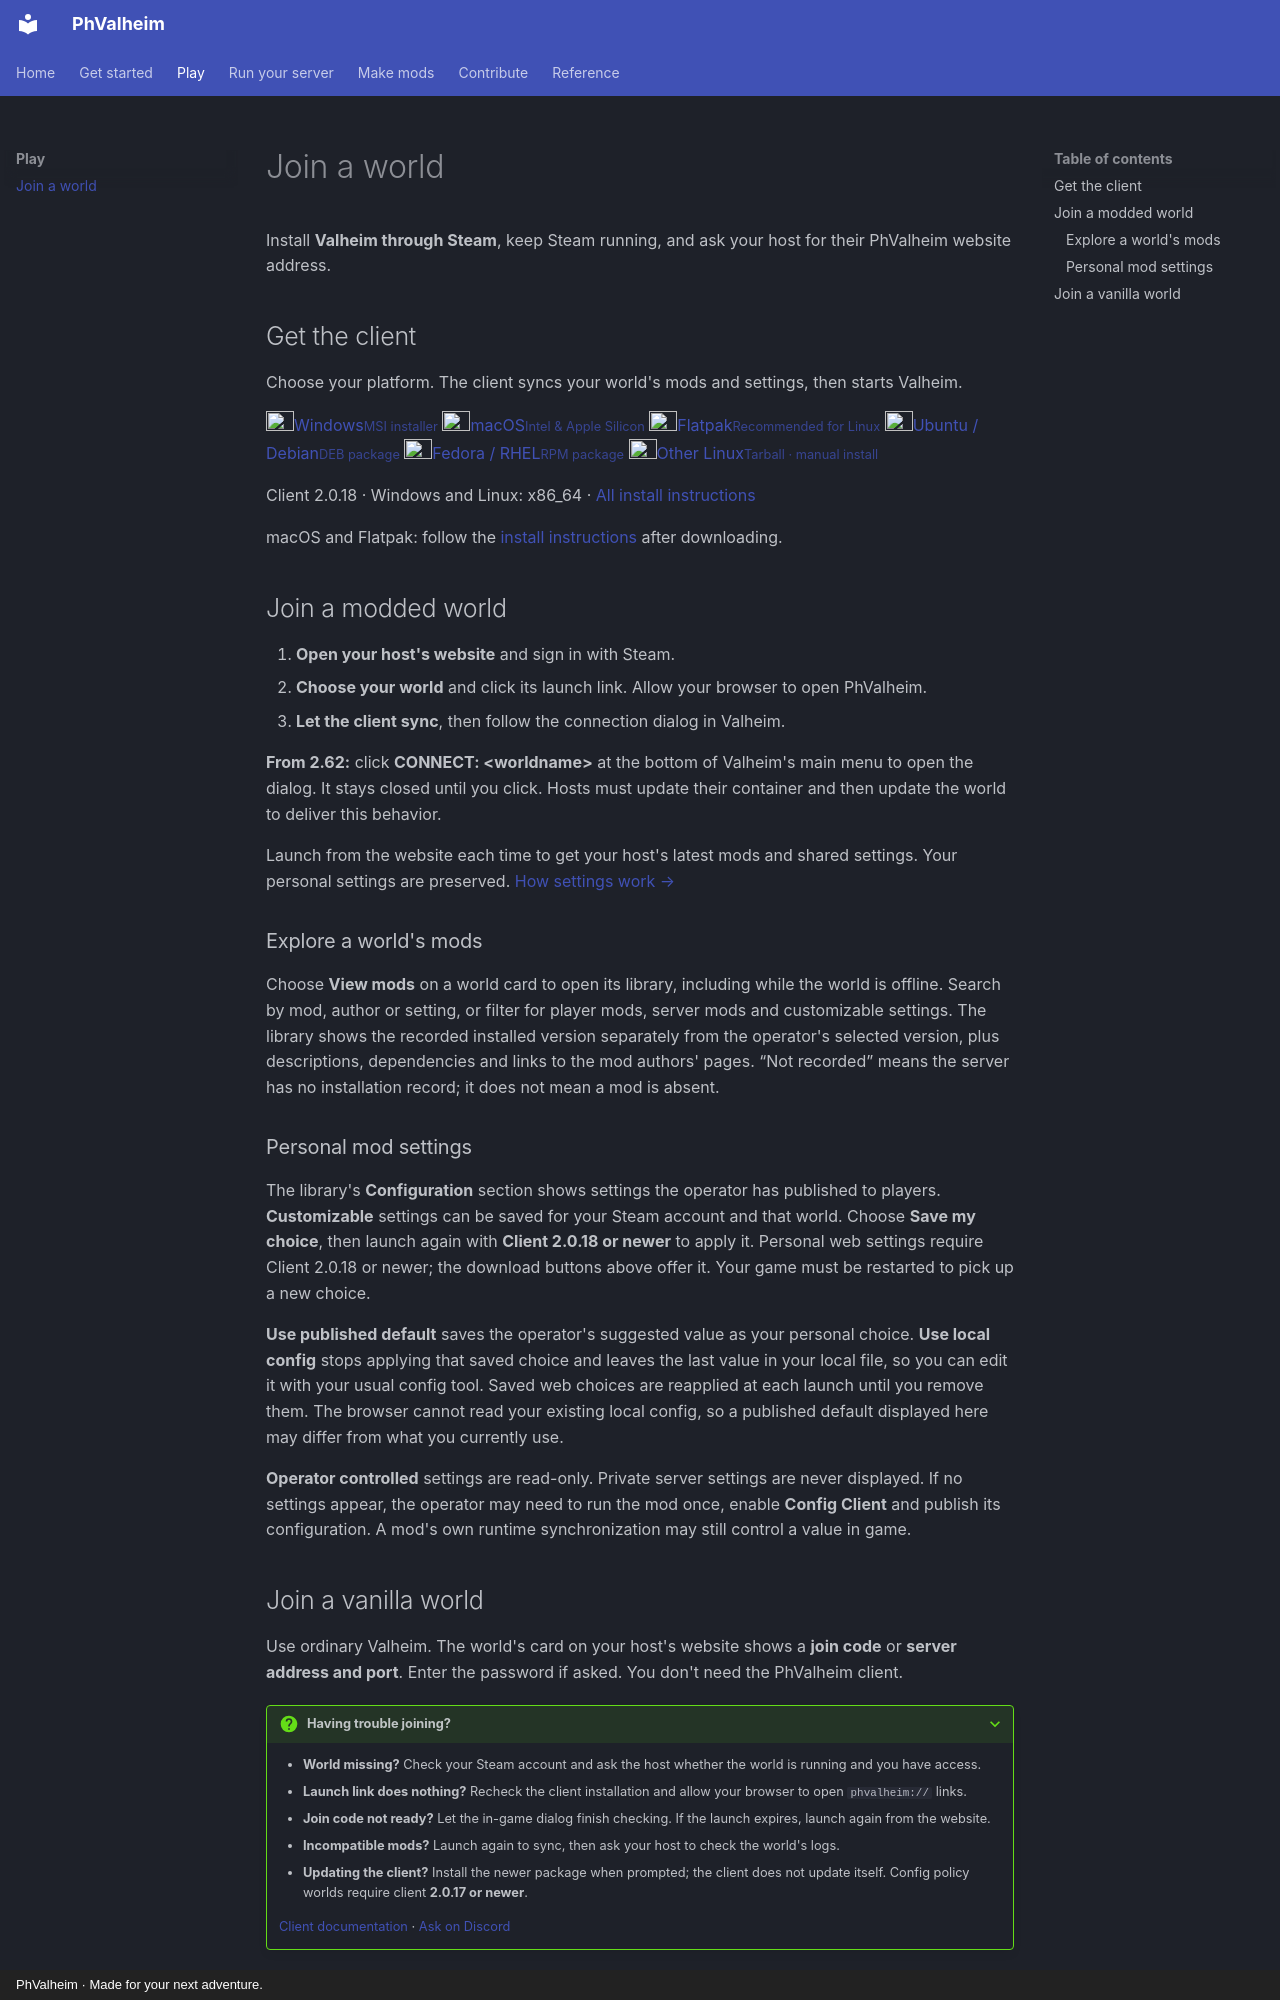

repository: brianmiller/phvalheim-server · page: play/join/index.html · generator: mkdocs · copyright: PhValheim · Made for your next adventure.

# Join a world

Install **Valheim through Steam**, keep Steam running, and ask your host for their
PhValheim website address.

## Get the client

Choose your platform. The client syncs your world's mods and settings, then starts Valheim.

<div class="phv-downloads">
  <a class="phv-download" data-client-package="windows" href="https://github.com/brianmiller/phvalheim-client/releases/download/2.0.18/phvalheim-client-2.0.18-x86_64.msi"><img src="../assets/platforms/windows.svg" alt="" width="28" height="28"><span>Windows<small>MSI installer</small></span></a>
  <a class="phv-download" data-client-package="macos" data-install-dialog="mac-install" aria-haspopup="dialog" href="https://github.com/brianmiller/phvalheim-client/releases/download/2.0.18/phvalheim-client-2.0.18-macos-universal.pkg"><img src="../assets/platforms/apple.svg" alt="" width="28" height="28"><span>macOS<small>Intel &amp; Apple Silicon</small></span></a>
  <a class="phv-download" data-client-package="flatpak" data-install-dialog="flatpak-install" aria-haspopup="dialog" href="https://github.com/brianmiller/phvalheim-client/releases/download/2.0.18/phvalheim-client-2.0.18-x86_64.flatpak"><img src="../assets/platforms/flatpak.svg" alt="" width="28" height="28"><span>Flatpak<small>Recommended for Linux</small></span></a>
  <a class="phv-download" data-client-package="deb" href="https://github.com/brianmiller/phvalheim-client/releases/download/2.0.18/phvalheim-client-2.0.18-x86_64.deb"><img src="../assets/platforms/ubuntu.svg" alt="" width="28" height="28"><span>Ubuntu / Debian<small>DEB package</small></span></a>
  <a class="phv-download" data-client-package="rpm" href="https://github.com/brianmiller/phvalheim-client/releases/download/2.0.18/phvalheim-client-2.0.18-x86_64.rpm"><img src="../assets/platforms/fedora.svg" alt="" width="28" height="28"><span>Fedora / RHEL<small>RPM package</small></span></a>
  <a class="phv-download" data-client-package="linux" href="https://github.com/brianmiller/phvalheim-client/releases/download/2.0.18/phvalheim-client-2.0.18-universal-x86_64.tar.gz"><img src="../assets/platforms/linux.svg" alt="" width="28" height="28"><span>Other Linux<small>Tarball · manual install</small></span></a>
</div>

<p class="phv-download-note">Client <span data-client-version>2.0.18</span> · Windows and Linux: x86_64 · <a href="https://github.com/brianmiller/phvalheim-client#installation">All install instructions</a></p>

<noscript>macOS and Flatpak: follow the <a href="https://github.com/brianmiller/phvalheim-client#installation">install instructions</a> after downloading.</noscript>

<div class="phv-install-container">
<dialog class="phv-install" id="mac-install" aria-labelledby="mac-install-title">
  <form method="dialog"><button class="phv-dialog-close" aria-label="Close macOS instructions">×</button></form>
  <h2 id="mac-install-title">Install on macOS</h2>
  <p>Works on Intel and Apple Silicon Macs.</p>
  <ol>
    <li>Open <strong>Terminal</strong> (Applications → Utilities).</li>
    <li>Copy and run this command. Enter your Mac password when prompted.</li>
  </ol>
  <div class="phv-command"><code id="mac-command">curl -fsSL https://raw.githubusercontent.com/brianmiller/phvalheim-client/master/macinstall.sh | bash</code><button type="button" data-copy-command="mac-command">Copy command</button></div>
  <p>The installer downloads the latest client and registers world launch links. When it finishes, return to your host's website and launch a world.</p>
  <p><a href="https://github.com/brianmiller/phvalheim-client#macos">Full macOS guide</a> · <a data-client-package="macos" href="https://github.com/brianmiller/phvalheim-client/releases/download/2.0.18/phvalheim-client-2.0.18-macos-universal.pkg">Download PKG instead</a></p>
  <p class="phv-copy-status" role="status" aria-live="polite"></p>
</dialog>
<dialog class="phv-install" id="flatpak-install" aria-labelledby="flatpak-install-title">
  <form method="dialog"><button class="phv-dialog-close" aria-label="Close Flatpak instructions">×</button></form>
  <h2 id="flatpak-install-title">Install with Flatpak</h2>
  <p>For SteamOS, Bazzite and other Linux desktops with Flatpak installed.</p>
  <ol>
    <li><a class="md-button md-button--primary" data-client-package="flatpak" href="https://github.com/brianmiller/phvalheim-client/releases/download/2.0.18/phvalheim-client-2.0.18-x86_64.flatpak">Download the Flatpak</a></li>
    <li>Open a terminal in your <strong>Downloads</strong> folder and run:</li>
  </ol>
  <div class="phv-command"><code id="flatpak-command">flatpak install --user ./phvalheim-client-2.0.18-x86_64.flatpak</code><button type="button" data-copy-command="flatpak-command">Copy command</button></div>
  <p>Then return to your host's website and launch a world. GNOME and KDE register launch links automatically.</p>
  <details class="note">
    <summary>Using Hyprland, Sway or i3?</summary>
    <p>Run this once, then <strong>log out and back in</strong> so your browser can find Flatpak launch links:</p>
    <div class="phv-command"><code id="flatpak-path-command">mkdir -p ~/.config/environment.d &amp;&amp; printf 'XDG_DATA_DIRS=/usr/local/share:/usr/share:/var/lib/flatpak/exports/share:%s/.local/share/flatpak/exports/share\n' "$HOME" &gt; ~/.config/environment.d/flatpak.conf</code><button type="button" data-copy-command="flatpak-path-command">Copy command</button></div>
  </details>
  <p><a href="https://github.com/brianmiller/phvalheim-client#steamos--bazzite-and-other-linux-flatpak">Full Flatpak guide</a></p>
  <p class="phv-copy-status" role="status" aria-live="polite"></p>
</dialog>
</div>

## Join a modded world

1. **Open your host's website** and sign in with Steam.
2. **Choose your world** and click its launch link. Allow your browser to open PhValheim.
3. **Let the client sync**, then follow the connection dialog in Valheim.

**From 2.62:** click **CONNECT: &lt;worldname&gt;** at the bottom of
Valheim's main menu to open the dialog. It stays closed until you click. Hosts must
update their container and then update the world to deliver this behavior.

Launch from the website each time to get your host's latest mods and shared settings.
Your personal settings are preserved. [How settings work →](../host/mods.md#change-configurations)

### Explore a world's mods

Choose **View mods** on a world card to open its library, including while the world is offline.
Search by mod, author or setting, or filter for player mods, server mods and customizable
settings. The library shows the recorded installed version separately from the operator's
selected version, plus descriptions, dependencies and links to the mod authors' pages.
“Not recorded” means the server has no installation record; it does not mean a mod is absent.

### Personal mod settings {#personal-mod-settings-development-preview}

The library's **Configuration** section shows settings the operator has published to players.
**Customizable** settings can be saved for your Steam account and that world. Choose
**Save my choice**, then launch again with **Client 2.0.18 or newer** to apply it.
Personal web settings require Client 2.0.18 or newer; the download buttons above offer it.
Your game must be restarted to pick up a new choice.

**Use published default** saves the operator's suggested value as your personal choice.
**Use local config** stops applying that saved choice and leaves the last value in your local
file, so you can edit it with your usual config tool. Saved web choices are reapplied at each
launch until you remove them. The browser cannot read your existing local config, so a
published default displayed here may differ from what you currently use.

**Operator controlled** settings are read-only. Private server settings are never displayed.
If no settings appear, the operator may need to run the mod once, enable **Config Client**
and publish its configuration. A mod's own runtime synchronization may still control a value
in game.
